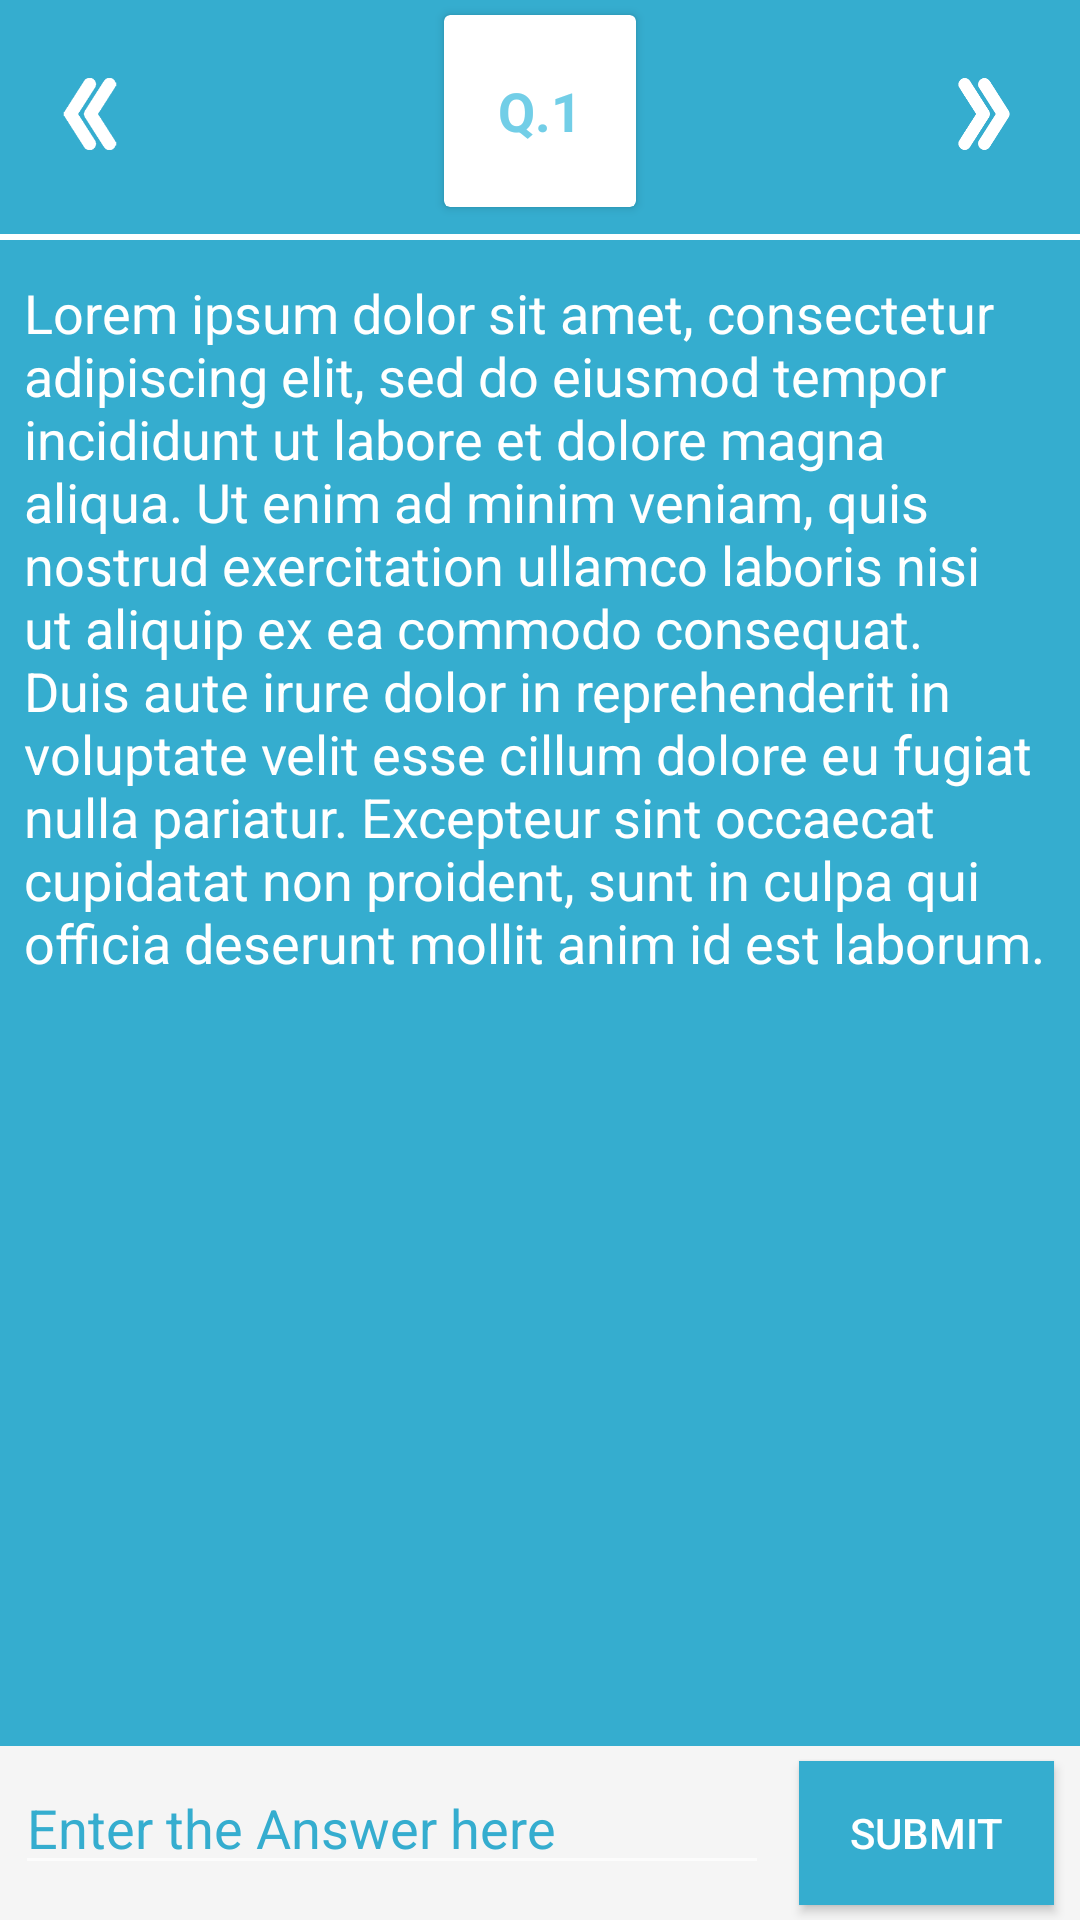

Here is an Android app screen rendered from its layout file. Give the layout XML and the strings, colors and styles it references.
<!-- AndroidManifest.xml: application theme AppTheme -->
<!-- res/layout/puzzle_layout.xml -->
<?xml version="1.0" encoding="utf-8"?>
<RelativeLayout xmlns:android="http://schemas.android.com/apk/res/android"
    xmlns:card_view="http://schemas.android.com/tools"
    android:layout_width="match_parent"
    android:layout_height="match_parent"
    xmlns:app="http://schemas.android.com/apk/res-auto"
    android:background="@color/colorPrimary">

    <ImageView
        android:id="@+id/iv_backward"
        android:layout_width="48dp"
        android:layout_height="48dp"
        android:layout_marginLeft="6dp"
        android:layout_marginTop="14dp"
        android:padding="12dp"
        android:src="@drawable/backward" />

    <ImageView
        android:id="@+id/iv_forward"
        android:layout_width="48dp"
        android:layout_height="48dp"
        android:layout_alignParentEnd="true"
        android:layout_alignParentRight="true"
        android:layout_alignTop="@+id/iv_backward"
        android:layout_marginRight="8dp"
        android:padding="12dp"
        android:src="@drawable/forward" />

    <android.support.v7.widget.CardView
        android:id="@+id/que_no_puzzle"
        android:layout_width="64dp"
        android:layout_height="64dp"
        android:layout_centerHorizontal="true"
        android:layout_margin="5dp"
        app:cardBackgroundColor="#FFF"
        card_view:cardCornerRadius="5dp"
        card_view:cardElevation="4dp">

        <TextView
            android:id="@+id/tv_question_number_puzzle"
            android:layout_width="wrap_content"
            android:layout_height="wrap_content"
            android:layout_gravity="center"
            android:gravity="center"
            android:text="Q.1"
            android:textColor="#72CEE7"
            android:textSize="18sp"
            android:textStyle="bold" />

    </android.support.v7.widget.CardView>

    <View
        android:id="@+id/view_border"
        android:layout_width="match_parent"
        android:layout_height="2dp"
        android:layout_below="@id/que_no_puzzle"
        android:layout_marginBottom="@dimen/dp4"
        android:layout_marginTop="@dimen/dp4"
        android:background="#FFF"></View>


    <ScrollView
        android:layout_width="match_parent"
        android:layout_height="match_parent"
        android:layout_above="@+id/ll_submit"
        android:layout_below="@id/view_border"
        android:layout_marginBottom="12dp">

        <TextView
            android:id="@+id/tv_puzzle_que"
            android:layout_width="match_parent"
            android:layout_height="match_parent"
            android:layout_alignParentLeft="true"
            android:layout_alignParentStart="true"
            android:layout_below="@+id/view"
            android:fontFamily="sans-serif"
            android:padding="8dp"
            android:text="Lorem ipsum dolor sit amet, consectetur adipiscing elit, sed do eiusmod tempor incididunt ut labore et dolore magna aliqua. Ut enim ad minim veniam, quis nostrud exercitation ullamco laboris nisi ut aliquip ex ea commodo consequat. Duis aute irure dolor in reprehenderit in voluptate velit esse cillum dolore eu fugiat nulla pariatur. Excepteur sint occaecat cupidatat non proident, sunt in culpa qui officia deserunt mollit anim id est laborum."
            android:textColor="#FFF"
            android:textSize="18sp" />
    </ScrollView>

    <LinearLayout
        android:id="@+id/ll_submit"
        android:layout_width="match_parent"
        android:layout_height="wrap_content"
        android:layout_alignParentBottom="true"
        android:layout_alignParentLeft="true"
        android:layout_alignParentStart="true"
        android:layout_gravity="bottom"
        android:background="#F5F5F5"
        android:focusable="true"
        android:weightSum="1"
        android:orientation="horizontal">

        <EditText
            android:id="@+id/user_ans_puzzle"
            android:layout_width="0dp"
            android:layout_weight="0.74"
            android:layout_height="wrap_content"
            android:layout_margin="5dp"
            android:fontFamily="sans-serif"
            android:hint="Enter the Answer here"
            android:inputType="number"
            android:textColor="@color/colorPrimary"
            android:textColorHint="@color/colorPrimary"
            android:textSize="18sp" />


        <Button
            android:id="@+id/submit_puzzle"
            android:layout_width="0dp"
            android:layout_weight="0.25"
            android:layout_height="wrap_content"
            android:layout_gravity="center"
            android:layout_margin="5dp"
            android:background="@color/colorPrimary"
            android:text="Submit"
            android:textSize="14sp" />
    </LinearLayout>


</RelativeLayout>
<!-- resources referenced by this layout -->
<resources>
  <color name="colorPrimary">#35ADCF</color>
  <dimen name="dp4">4dp</dimen>
  <!-- drawable backward: png bitmap (drawable, 4867 bytes) -->
  <!-- drawable forward: png bitmap (drawable, 7645 bytes) -->
  <style name="AppTheme" parent="AppTheme.Base">
          
      </style>
  <style name="AppTheme.Base" parent="Theme.AppCompat.NoActionBar">
          
          <item name="colorPrimary">@color/colorPrimary</item>
          <item name="colorPrimaryDark">@color/colorPrimaryDark</item>
          <item name="colorAccent">@color/colorAccent</item>
      </style>
  <color name="colorPrimaryDark">#0E7E91</color>
  <color name="colorAccent">#EEE</color>
</resources>
